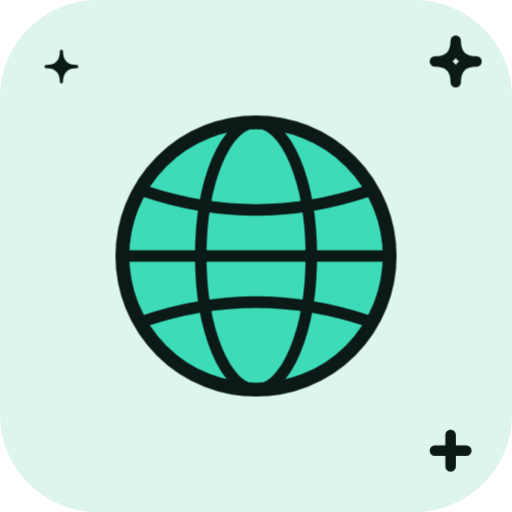
t = 0.00 s
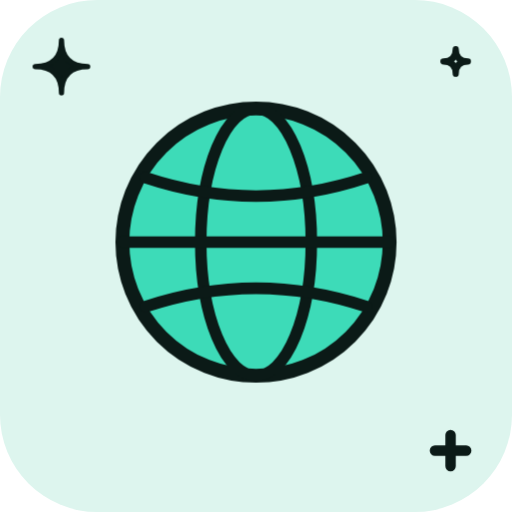
t = 1.33 s
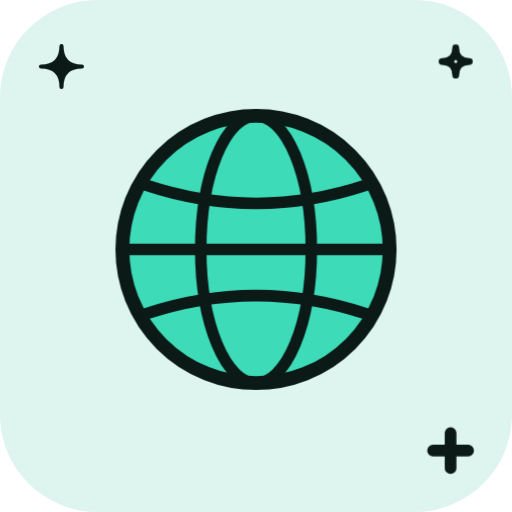
t = 1.58 s
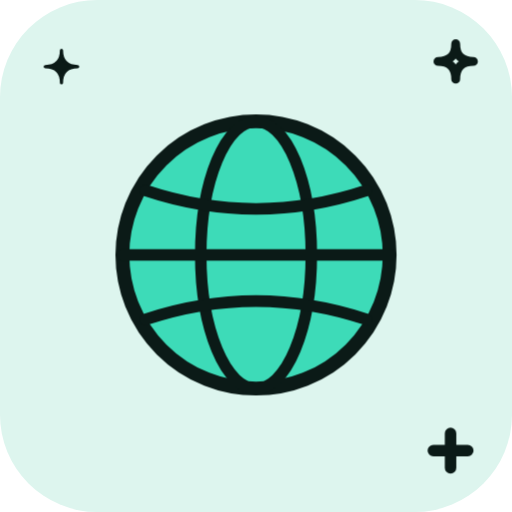
t = 1.83 s
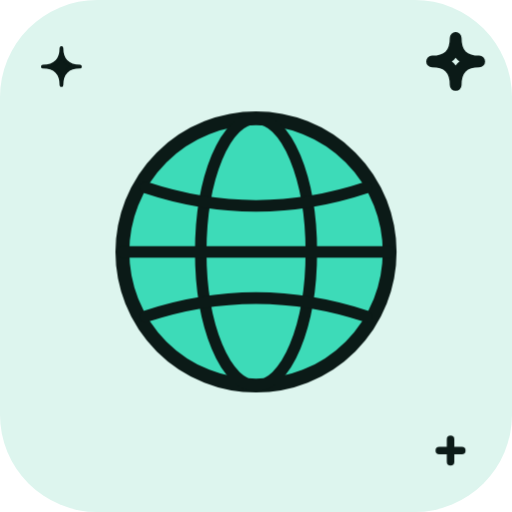
t = 2.33 s
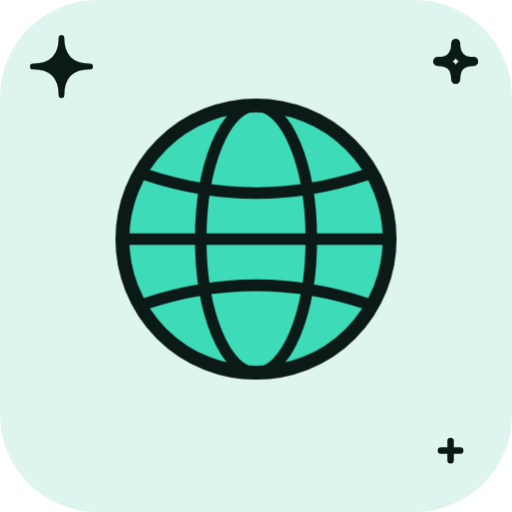
t = 2.83 s

The animated SVG that drew these frames (rendered in a browser with its animation timeline set to each time). Animation: 6 CSS @keyframes rules; one cycle of 3.33 s, repeats indefinitely.

<svg xmlns="http://www.w3.org/2000/svg" viewBox="0 0 200 200" width="200" height="200"><style>.m{transform-origin:100px 100px;transform-box:view-box;animation:bob 2s ease-in-out infinite}.s{transform-box:fill-box;transform-origin:center;animation:tw 2s ease-in-out infinite}.s1{animation-delay:-.66s}.s2{animation-delay:-1.33s}@keyframes bob{50%{transform:translateY(-7px)}}@keyframes wiggle{0%,100%{transform:rotate(-7deg)}50%{transform:rotate(7deg)}}@keyframes swing{0%,100%{transform:rotate(-10deg)}50%{transform:rotate(10deg)}}@keyframes spin{to{transform:rotate(360deg)}}@keyframes pulse{50%{transform:scale(1.07)}}@keyframes tw{0%,100%{transform:scale(.6)}50%{transform:scale(1.15)}}@media(prefers-reduced-motion:reduce){.m,.s{animation:none}}</style><rect width="200" height="200" rx="38" fill="#DDF5EE"/><g class="s s0"><path d="M24 16Q24 26 34 26Q24 26 24 36Q24 26 14 26Q24 26 24 16Z" fill="#0B1A17" stroke="#0B1A17" stroke-width="2" stroke-linejoin="round"/></g><g class="s s1"><path d="M178 16Q178 24 186 24Q178 24 178 32Q178 24 170 24Q178 24 178 16Z" fill="none" stroke="#0B1A17" stroke-width="4" stroke-linejoin="round"/></g><g class="s s2"><path d="M170 176H182M176 170V182" stroke="#0B1A17" stroke-width="4" stroke-linecap="round"/></g><g class="m"><g transform="translate(100 100) scale(0.9) translate(-100 -100)"><circle cx="100" cy="100" r="58" fill="#3DDBB8" stroke="#0B1A17" stroke-width="6" stroke-linejoin="round" stroke-linecap="round"/><ellipse cx="100" cy="100" rx="24" ry="58" fill="none" stroke="#0B1A17" stroke-width="5" stroke-linejoin="round" stroke-linecap="round"/><path d="M42 100H158M52 72Q100 88 148 72M52 128Q100 112 148 128" fill="none" stroke="#0B1A17" stroke-width="5" stroke-linecap="round" stroke-linejoin="round"/></g></g></svg>
